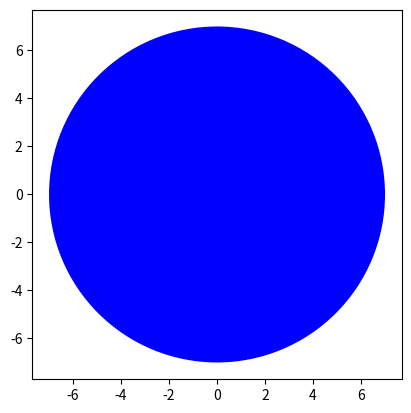

Source code (Python):
import matplotlib.pyplot as plt 

class Circle(object):
    def __init__(self, radius=3, color='purple'):
        self.radius = radius
        self.color = color

    def add_radius(self, r):
        self.radius += r 
        return self.radius

    def draw_circle(self):
        plt.gca().add_patch(plt.Circle((0, 0), radius=self.radius, fc=self.color))
        plt.axis('scaled')
        plt.show()

my_circle = Circle(radius=5, color='blue')

my_circle.add_radius(2)

my_circle.draw_circle()